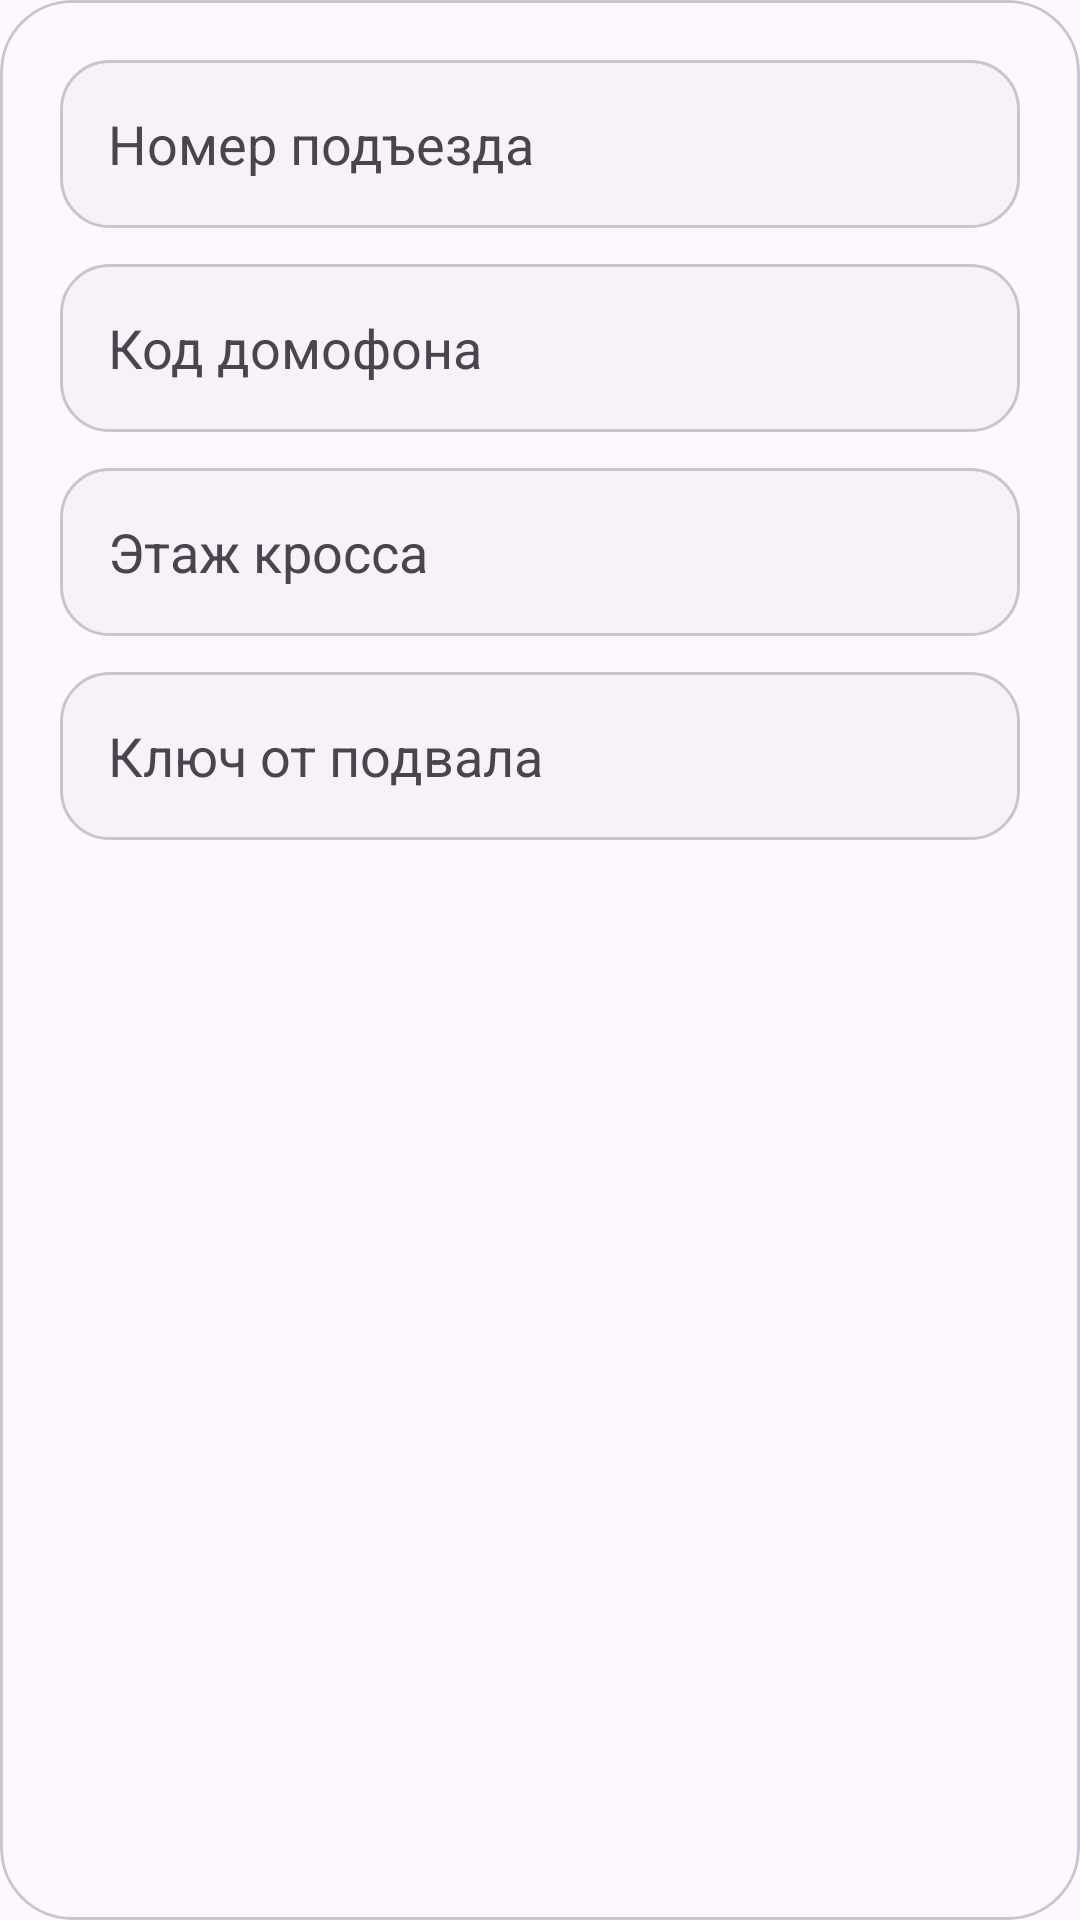

Layout XML and referenced resources for this Android screen:
<!-- AndroidManifest.xml: application theme Theme.BaseHome -->
<!-- res/layout/dialog_entrance.xml -->
<?xml version="1.0" encoding="utf-8"?>
<com.google.android.material.card.MaterialCardView xmlns:android="http://schemas.android.com/apk/res/android"
    xmlns:app="http://schemas.android.com/apk/res-auto"
    android:layout_width="match_parent"
    android:layout_height="wrap_content"
    app:cardBackgroundColor="?attr/colorSurface"
    app:cardCornerRadius="24dp"
    app:cardElevation="0dp"
    app:strokeColor="?attr/colorOutlineVariant"
    app:strokeWidth="1dp">

    <LinearLayout
        android:layout_width="match_parent"
        android:layout_height="wrap_content"
        android:orientation="vertical"
        android:padding="20dp">

        <EditText
            android:id="@+id/etEntranceNum"
            android:layout_width="match_parent"
            android:layout_height="wrap_content"
            android:layout_marginBottom="12dp"
            android:background="@drawable/bg_input_field"
            android:hint="Номер подъезда"
            android:inputType="number"
            android:minHeight="56dp"
            android:paddingHorizontal="16dp"
            android:textColor="?android:attr/textColorPrimary"
            android:textColorHint="?android:attr/textColorSecondary" />

        <EditText
            android:id="@+id/etIntercomCode"
            android:layout_width="match_parent"
            android:layout_height="wrap_content"
            android:layout_marginBottom="12dp"
            android:background="@drawable/bg_input_field"
            android:hint="Код домофона"
            android:inputType="textCapSentences"
            android:minHeight="56dp"
            android:paddingHorizontal="16dp"
            android:textColor="?android:attr/textColorPrimary"
            android:textColorHint="?android:attr/textColorSecondary" />

        <EditText
            android:id="@+id/etCrossFloor"
            android:layout_width="match_parent"
            android:layout_height="wrap_content"
            android:layout_marginBottom="12dp"
            android:background="@drawable/bg_input_field"
            android:hint="Этаж кросса"
            android:inputType="textCapSentences"
            android:minHeight="56dp"
            android:paddingHorizontal="16dp"
            android:textColor="?android:attr/textColorPrimary"
            android:textColorHint="?android:attr/textColorSecondary" />

        <EditText
            android:id="@+id/etBasementKey"
            android:layout_width="match_parent"
            android:layout_height="wrap_content"
            android:background="@drawable/bg_input_field"
            android:hint="Ключ от подвала"
            android:inputType="textCapSentences"
            android:minHeight="56dp"
            android:paddingHorizontal="16dp"
            android:textColor="?android:attr/textColorPrimary"
            android:textColorHint="?android:attr/textColorSecondary" />
    </LinearLayout>
</com.google.android.material.card.MaterialCardView>
<!-- resources referenced by this layout -->
<resources>
  <!-- drawable bg_input_field (drawable) -->
  <?xml version="1.0" encoding="utf-8"?>
  <shape xmlns:android="http://schemas.android.com/apk/res/android">
      <solid android:color="?attr/colorSurfaceContainerLow" />
      <corners android:radius="16dp" />
      <stroke
          android:width="1dp"
          android:color="?attr/colorOutlineVariant" />
  </shape>
  <style name="Theme.BaseHome" parent="Base.Theme.BaseHome" />
  <style name="Base.Theme.BaseHome" parent="Theme.Material3.DayNight.NoActionBar">
          <item name="colorPrimary">@color/brand_primary</item>
          <item name="colorSecondary">@color/brand_accent</item>
          <item name="colorSurface">?android:attr/colorBackground</item>
          <item name="colorOutline">?android:attr/textColorHint</item>
          <item name="shapeAppearanceSmallComponent">@style/ShapeAppearance.BaseHome.Small</item>
          <item name="shapeAppearanceMediumComponent">@style/ShapeAppearance.BaseHome.Medium</item>
      </style>
  <color name="brand_primary">#496783</color>
  <color name="brand_accent">#6A7F6A</color>
  <style name="ShapeAppearance.BaseHome.Small" parent="ShapeAppearance.Material3.Corner.Small">
          <item name="cornerSize">12dp</item>
      </style>
  <style name="ShapeAppearance.BaseHome.Medium" parent="ShapeAppearance.Material3.Corner.Medium">
          <item name="cornerSize">20dp</item>
      </style>
</resources>
